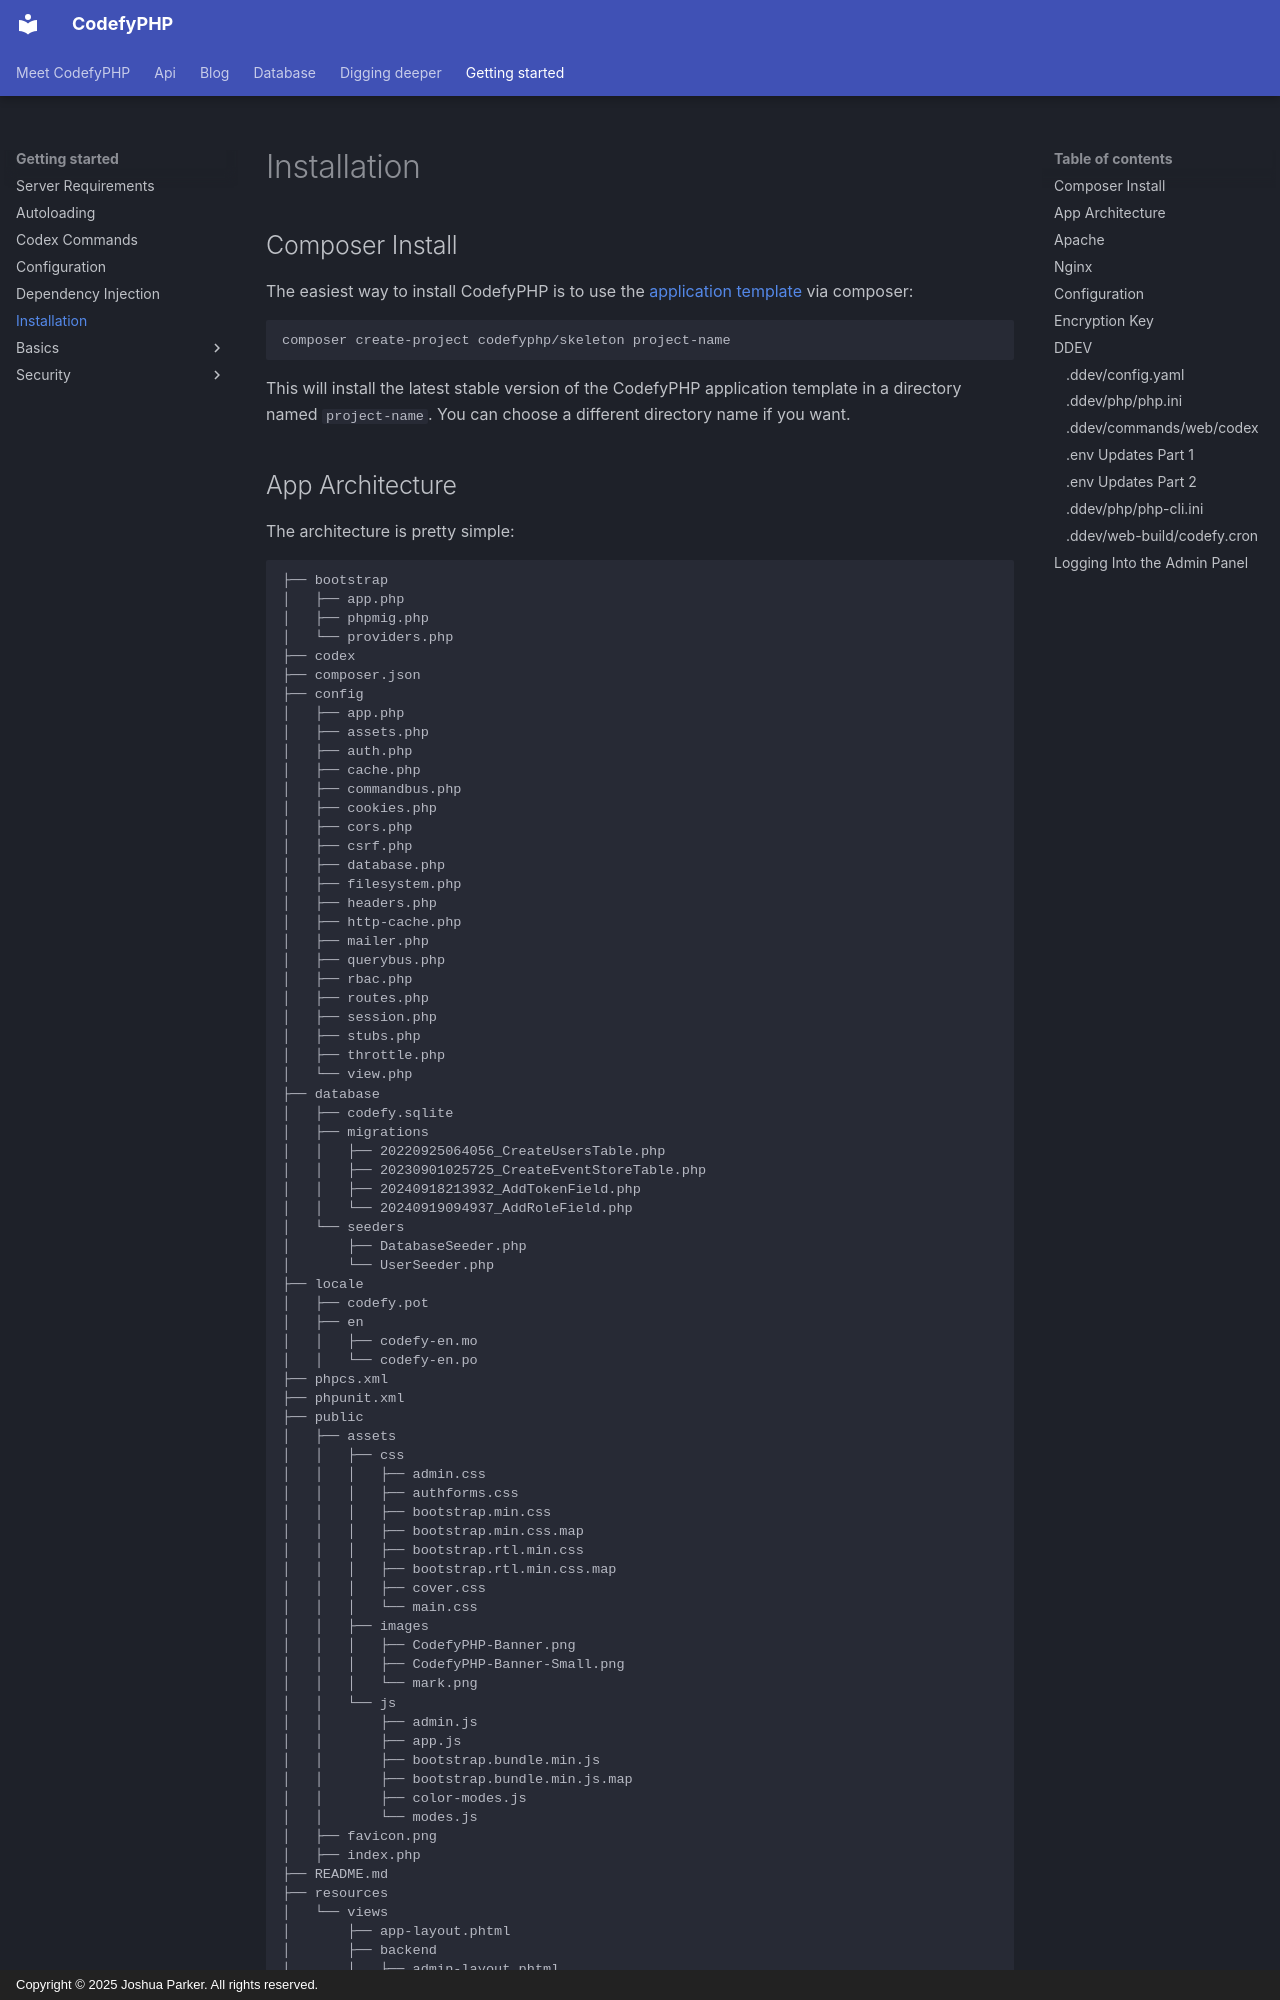

repository: codefyphp/docs · page: getting-started/installation/index.html · generator: mkdocs · copyright: Copyright © 2025 Joshua Parker. All rights reserved.

---
title: Installation
sidebar_title: Installation
summary: Install CodefyPHP with Composer, understand the starter application structure, configure encryption and environment settings, and run locally with DDEV.
keywords: codefyphp-installation,composer-create-project,ddev
weight: 2
---

## Composer Install

The easiest way to install CodefyPHP is to use the [application template](https://github.com/codefyphp/skeleton) 
via composer:

    composer create-project codefyphp/skeleton project-name

This will install the latest stable version of the CodefyPHP application template in a directory named `project-name`. 
You can choose a different directory name if you want.
